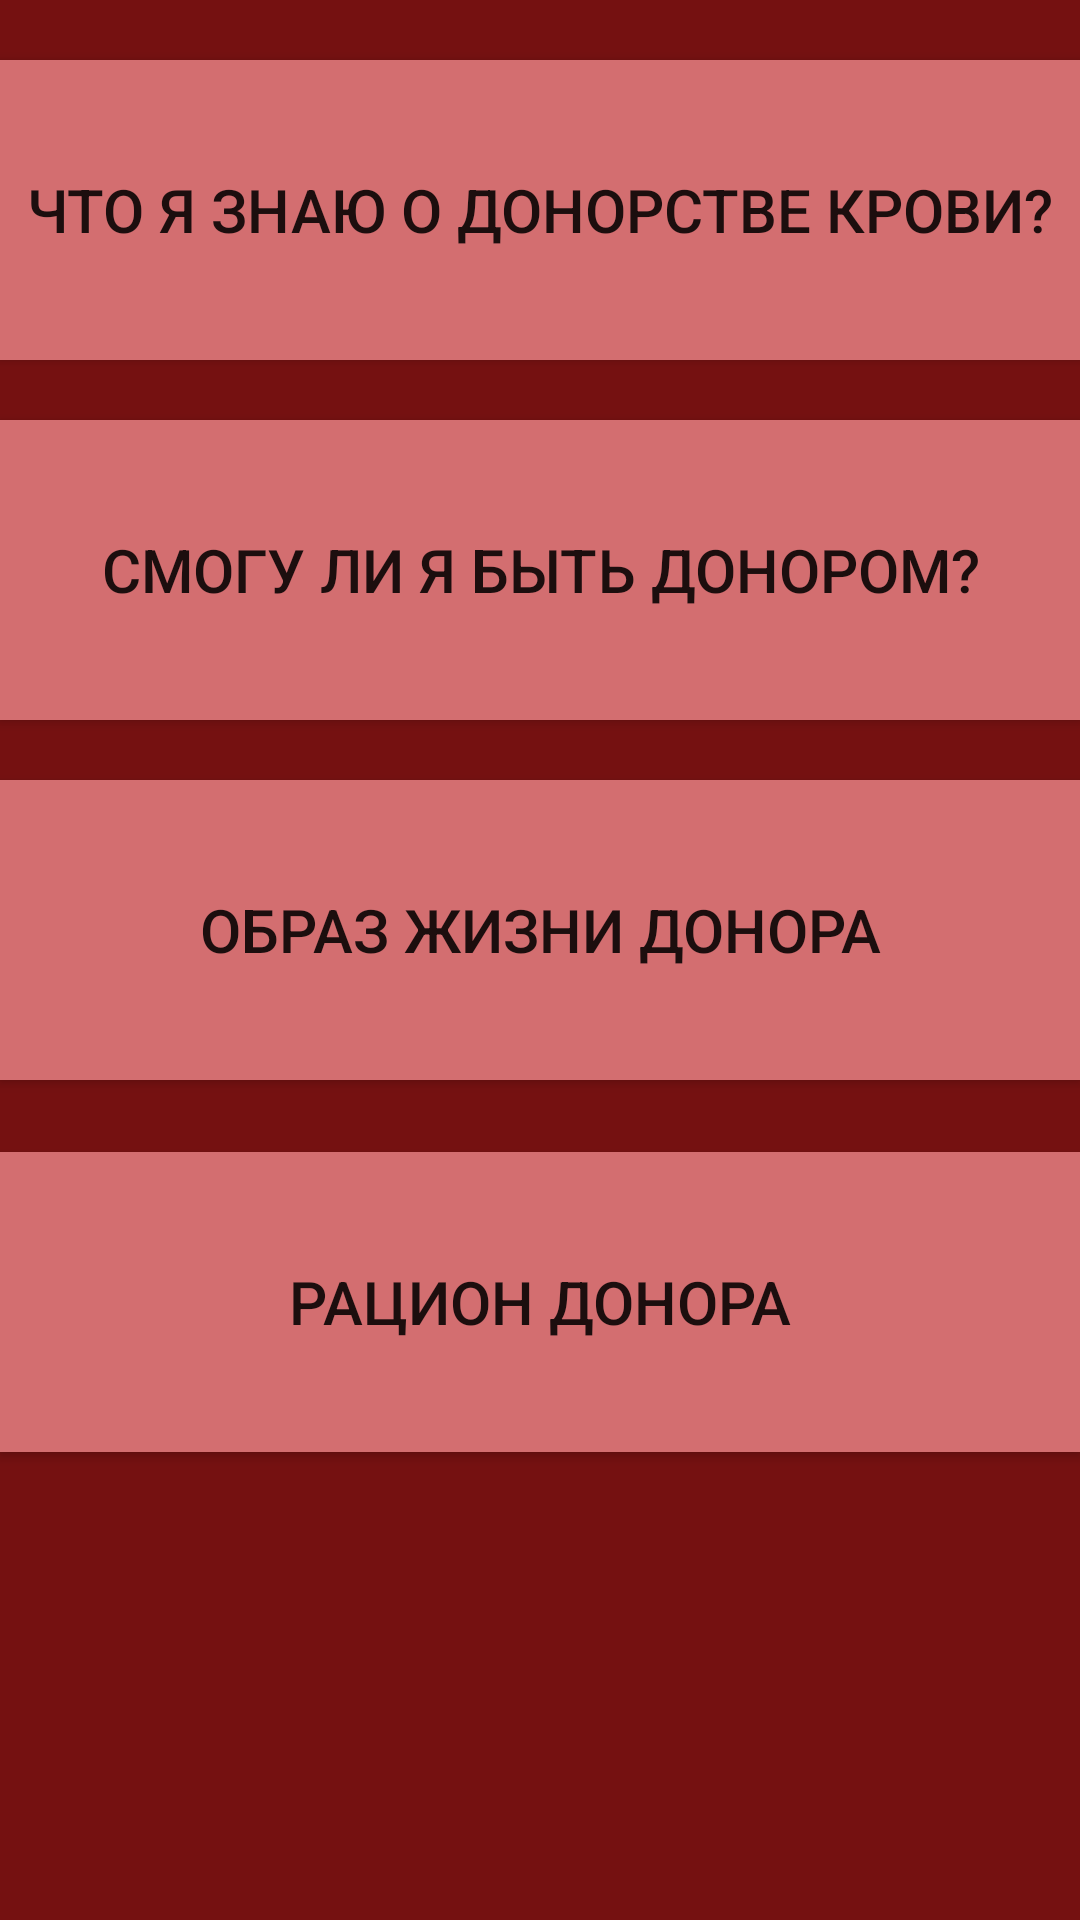

Produce the Android XML layout that renders to this screen, including the resource entries it uses.
<!-- AndroidManifest.xml: application theme AppTheme -->
<!-- res/layout/activity_menu.xml -->
<?xml version="1.0" encoding="utf-8"?>
<RelativeLayout xmlns:android="http://schemas.android.com/apk/res/android"
    xmlns:app="http://schemas.android.com/apk/res-auto"
    xmlns:tools="http://schemas.android.com/tools"
    android:layout_width="match_parent"
    android:layout_height="match_parent"
    tools:context=".Menu"
    android:background="#751111"
    android:orientation="horizontal">

    <Button
        android:id="@+id/testfirst"
        android:layout_width="match_parent"
        android:layout_height="100dp"
        android:layout_marginTop="20dp"
        android:background="#d36e70"
        android:text="Что я знаю о донорстве крови?"
        android:textSize="20sp" />


    <Button
        android:id="@+id/testsecond"
        android:layout_width="match_parent"
        android:layout_height="100dp"
        android:layout_marginTop="140dp"
        android:background="#d36e70"
        android:text="Смогу ли я быть донором?"
        android:textSize="20sp" />


    <Button
        android:id="@+id/live"
        android:layout_width="match_parent"
        android:layout_height="100dp"
        android:layout_marginTop="260dp"
        android:background="#d36e70"
        android:text="Образ жизни донора"
        android:textSize="20sp"
        />

    <Button
        android:id="@+id/food"
        android:layout_width="match_parent"
        android:layout_height="100dp"
        android:layout_marginTop="384dp"
        android:background="#d36e70"
        android:text="РАЦИОН ДОНОРА"
        android:textSize="20sp" />

</RelativeLayout>
<!-- resources referenced by this layout -->
<resources>
  <style name="AppTheme" parent="Theme.AppCompat.DayNight.NoActionBar">
  
          <item name="colorPrimary">@color/colorPrimary</item>
          <item name="colorPrimaryDark">@color/colorPrimary</item>
          <item name="colorAccent">@color/colorAccent</item>
      </style>
  <color name="colorPrimary">#d36e70</color>
  <color name="colorAccent">#D81B60</color>
</resources>
